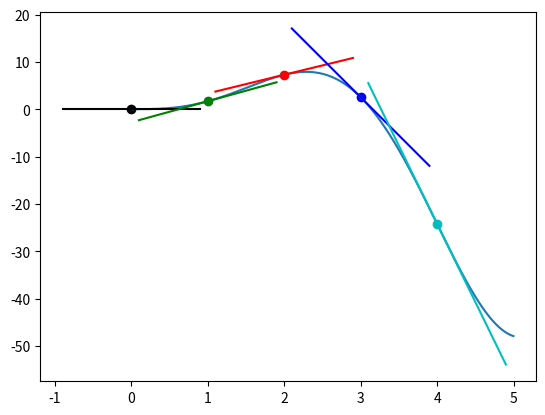

The matplotlib source for this figure:
import matplotlib.pyplot as plt
import numpy as np


def f(x):
    return 2 * x**2 * np.sin(x)


x = np.arange(0, 5, 0.001)
y = f(x)
plt.plot(x, y)

p2_delta = 0.0001
colors = 'kgrbc'

for i in range(5):
    x1 = i
    x2 = x1 + p2_delta

    y1 = f(x1)
    y2 = f(x2)

    approx_deriv = (y2 - y1) / (x2 - x1)
    b = y2 - approx_deriv * x2


    def tangent_line(x):
        return approx_deriv*x + b

    c = colors[i % len(colors)]
    to_plot = [x1 - 0.9, x1, x1 + 0.9]
    plt.scatter(x1, y1, c=c)
    plt.plot(to_plot, [tangent_line(i) for i in to_plot], c=c)

plt.show()



